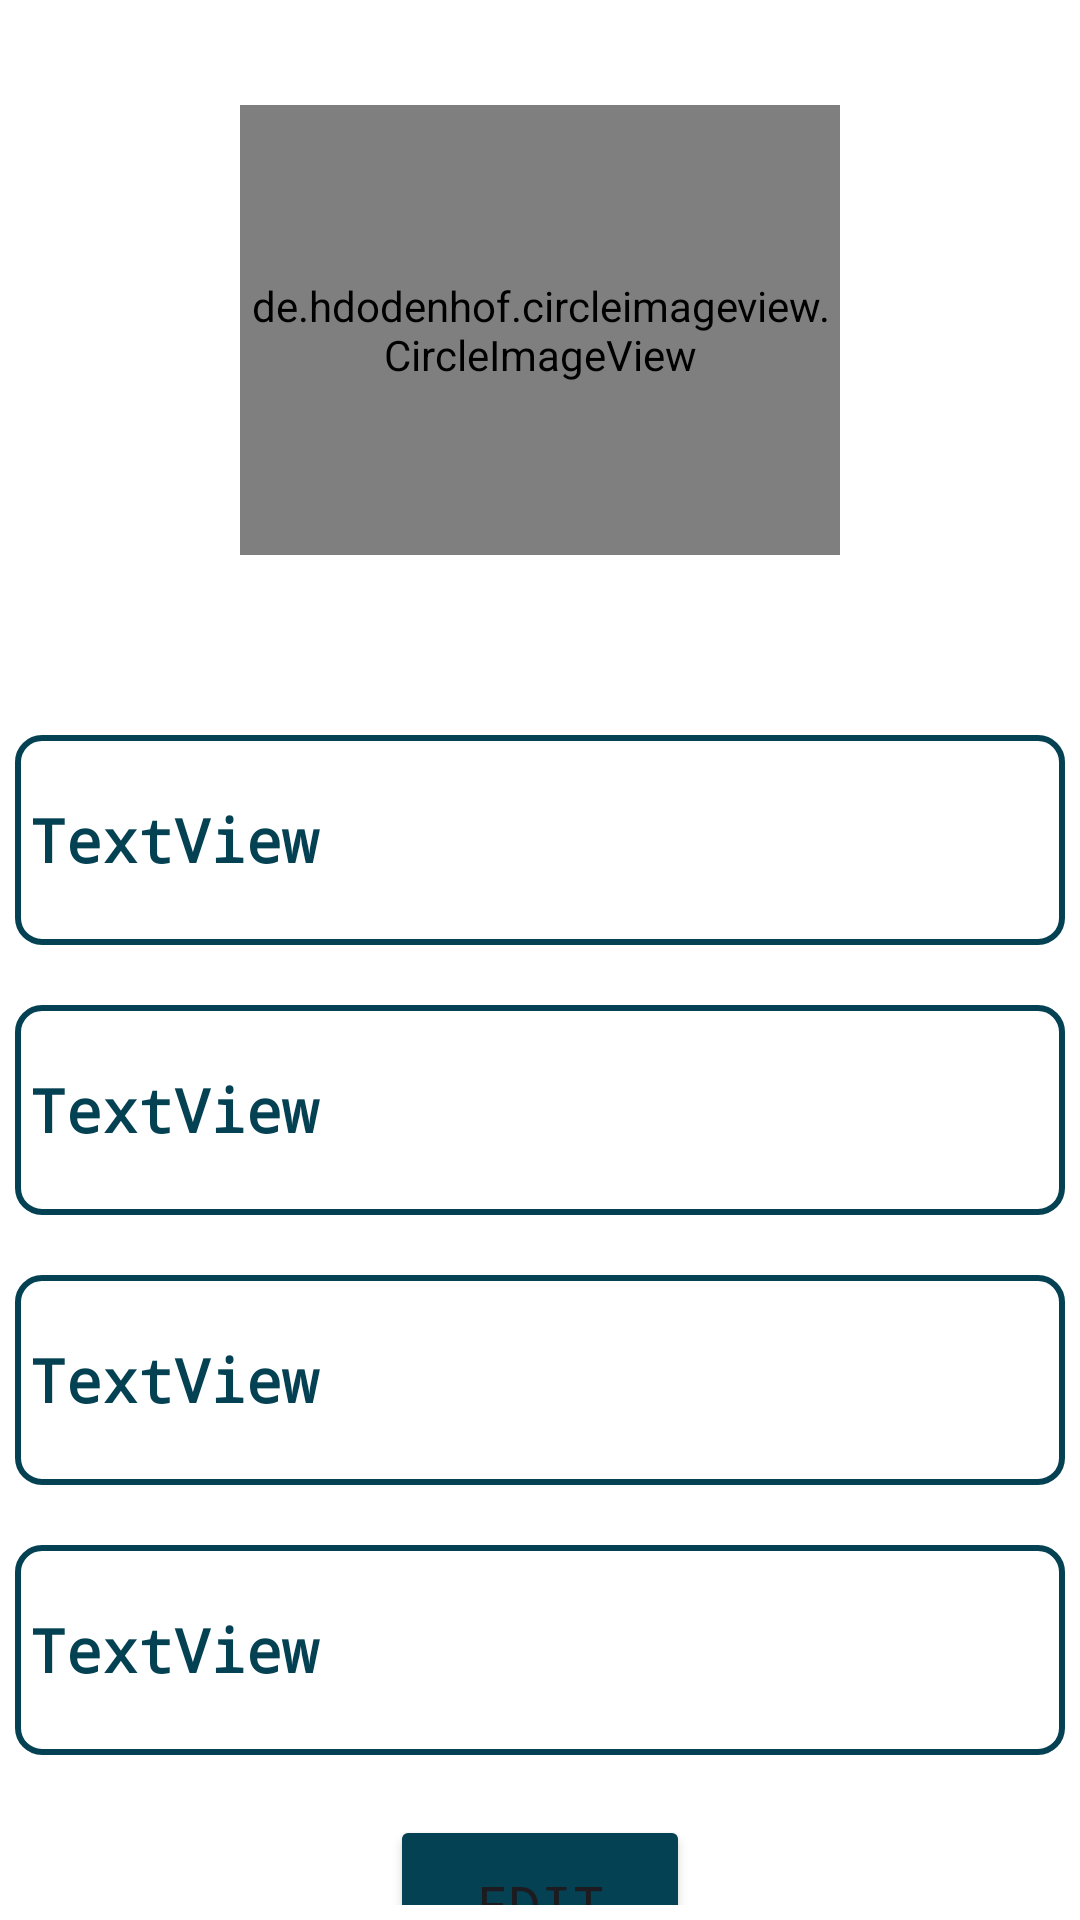

Android layout source for this screen:
<!-- AndroidManifest.xml: application theme Theme.Smail -->
<!-- res/layout/fragment_personal.xml -->
<?xml version="1.0" encoding="utf-8"?>
<LinearLayout xmlns:android="http://schemas.android.com/apk/res/android"
    xmlns:tools="http://schemas.android.com/tools"
    android:layout_width="match_parent"
    android:layout_height="match_parent"
    xmlns:app="http://schemas.android.com/apk/res-auto"
    android:orientation="vertical"
    tools:context=".fragments.PersonalFragment"
    android:background="@color/white"
    android:padding="5dp">

    <de.hdodenhof.circleimageview.CircleImageView
        android:id="@+id/profile_image"
        android:layout_width="200dp"
        android:layout_height="150dp"
        android:src="@drawable/person"
        app:civ_border_width="2dp"
        app:civ_border_color="#044153"
        tools:ignore="MissingClass"
        android:layout_gravity="center"
        android:layout_marginTop="30dp"/>

    <TextView
        android:id="@+id/txt_name"
        android:layout_width="match_parent"
        android:layout_height="70dp"
        android:text="TextView"
        android:fontFamily="monospace"
        android:textColor="#044153"
        android:textStyle="bold"
        android:textSize="20sp"
        android:layout_marginTop="60dp"
        android:background="@drawable/border"
        android:padding="5dp"
        android:gravity="center_vertical"/>

    <TextView
        android:id="@+id/txt_email"
        android:layout_width="match_parent"
        android:layout_height="70dp"
        android:text="TextView"
        android:fontFamily="monospace"
        android:textColor="#044153"
        android:textStyle="bold"
        android:textSize="20sp"
        android:layout_marginTop="20dp"
        android:background="@drawable/border"
        android:padding="5dp"
        android:gravity="center_vertical"/>

    <TextView
        android:id="@+id/txt_dateOfBirth"
        android:layout_width="match_parent"
        android:layout_height="70dp"
        android:text="TextView"
        android:fontFamily="monospace"
        android:textColor="#044153"
        android:textStyle="bold"
        android:textSize="20sp"
        android:layout_marginTop="20dp"
        android:background="@drawable/border"
        android:padding="5dp"
        android:gravity="center_vertical"/>

    <TextView
        android:id="@+id/txt_phoneNum"
        android:layout_width="match_parent"
        android:layout_height="70dp"
        android:text="TextView"
        android:fontFamily="monospace"
        android:textColor="#044153"
        android:textStyle="bold"
        android:textSize="20sp"
        android:layout_marginTop="20dp"
        android:background="@drawable/border"
        android:padding="5dp"
        android:gravity="center_vertical"/>

    <Button
        android:id="@+id/btn_edit"
        android:layout_width="100dp"
        android:layout_height="60dp"
        android:text="Edit"
        android:fontFamily="monospace"
        android:layout_gravity="center"
        android:backgroundTint="#044153"
        android:layout_marginTop="20dp"
        android:textSize="18sp"/>
</LinearLayout>
<!-- resources referenced by this layout -->
<resources>
  <!-- drawable border (drawable) -->
  <?xml version="1.0" encoding="utf-8"?>
  <shape xmlns:android="http://schemas.android.com/apk/res/android"
      android:shape="rectangle">
      <stroke
          android:width="2dp"
          android:color="#044153"/>
      <solid android:color="@color/white"/>
  
      <corners android:radius="8dp"/>
  
  </shape>
  <!-- drawable person: png bitmap (drawable, 33999 bytes) -->
  <style name="Theme.Smail" parent="Base.Theme.Smail" />
  <style name="Base.Theme.Smail" parent="Theme.Material3.DayNight.NoActionBar">
          
          
      </style>
  <!-- not gathered from this repository: default colours our renderer supplied (Android Studio template values) -->
  <color name="white">#FFFFFFFF</color>
</resources>
